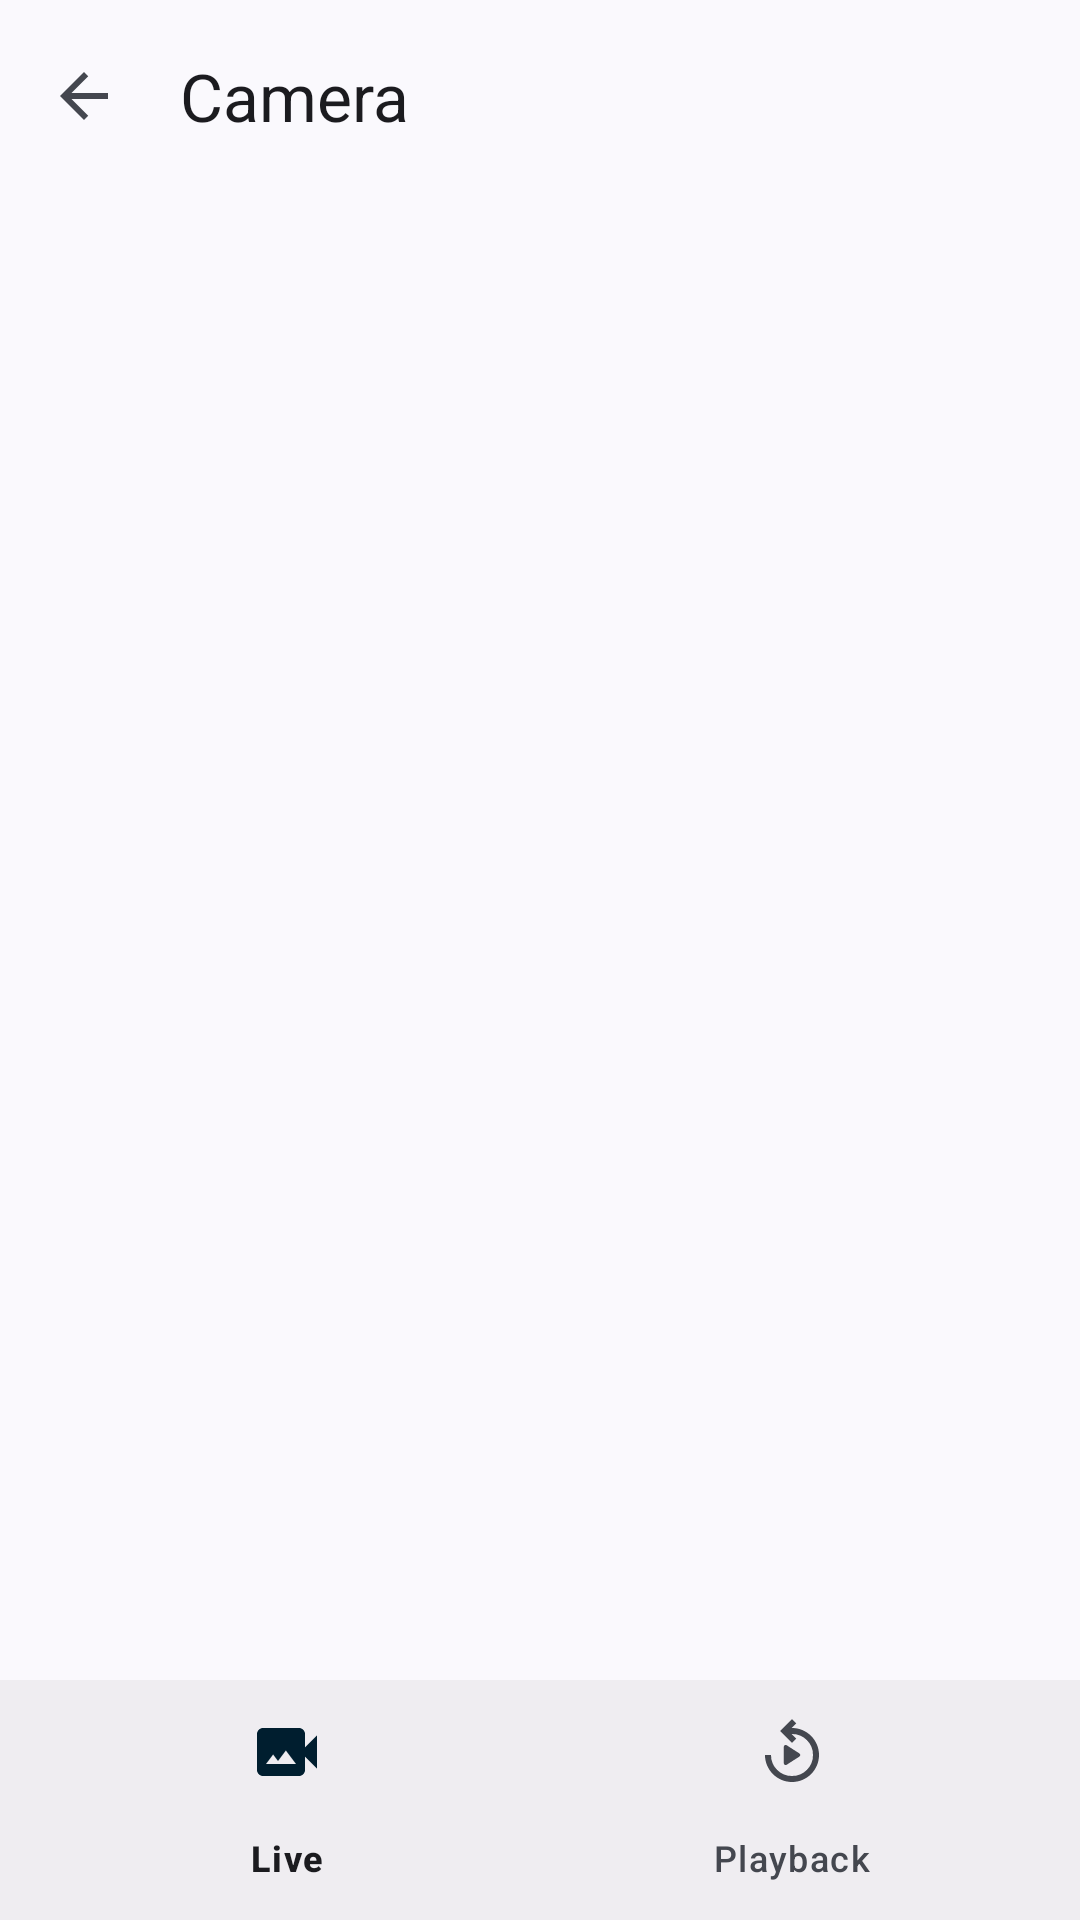

Here is an Android app screen rendered from its layout file. Give the layout XML and the strings, colors and styles it references.
<!-- AndroidManifest.xml: application theme Theme.Eneverre -->
<!-- res/layout/activity_view.xml -->
<?xml version="1.0" encoding="utf-8"?>
<LinearLayout
    xmlns:android="http://schemas.android.com/apk/res/android"
    xmlns:app="http://schemas.android.com/apk/res-auto"
    xmlns:tools="http://schemas.android.com/tools"
    android:layout_width="match_parent"
    android:layout_height="match_parent"
    android:orientation="vertical"
    android:keepScreenOn="true"
    tools:context=".ViewActivity">

    <com.google.android.material.appbar.AppBarLayout
        android:id="@+id/app_bar"
        android:layout_width="match_parent"
        android:layout_height="wrap_content"
        android:fitsSystemWindows="true">

        <com.google.android.material.appbar.MaterialToolbar
            android:id="@+id/video_toolbar"
            android:layout_width="match_parent"
            android:layout_height="?attr/actionBarSize"
            app:navigationIcon="@drawable/ic_arrow_back_24"
            app:title="@string/camera" />

    </com.google.android.material.appbar.AppBarLayout>

    <FrameLayout
        android:id="@+id/tab_container"
        android:layout_width="match_parent"
        android:layout_height="0dp"
        android:layout_weight="1" />

    <com.google.android.material.bottomnavigation.BottomNavigationView
        android:id="@+id/bottom_nav"
        android:layout_width="match_parent"
        android:layout_height="wrap_content"
        app:menu="@menu/bottom_nav_menu" />

</LinearLayout>
<!-- resources referenced by this layout -->
<resources>
  <!-- drawable ic_arrow_back_24 (drawable) -->
  <vector
      xmlns:android="http://schemas.android.com/apk/res/android"
      android:autoMirrored="true"
      android:height="24dp"
      android:tint="?attr/colorControlNormal"
      android:viewportHeight="24"
      android:viewportWidth="24"
      android:width="24dp">
        
      <path android:fillColor="@android:color/white" android:pathData="M20,11H7.83l5.59,-5.59L12,4l-8,8 8,8 1.41,-1.41L7.83,13H20v-2z"/>
      
  </vector>
  <string name="camera">Camera</string>
  <style name="Theme.Eneverre" parent="Base.Theme.Eneverre" />
  <style name="Base.Theme.Eneverre" parent="Theme.Material3.DynamicColors.DayNight.NoActionBar">
          
          <item name="colorPrimary">@color/brand_primary</item>
          <item name="colorOnPrimary">@color/brand_on_primary</item>
          <item name="colorPrimaryContainer">@color/brand_container</item>
          <item name="colorOnPrimaryContainer">@color/brand_on_container</item>
          <item name="colorSecondary">@color/brand_primary</item>
          <item name="colorOnSecondary">@color/brand_on_primary</item>
          <item name="colorSecondaryContainer">@color/brand_container</item>
          <item name="colorOnSecondaryContainer">@color/brand_on_container</item>
          <item name="android:windowIsTranslucent">true</item>
          <item name="android:statusBarColor">@android:color/transparent</item>
          <item name="android:navigationBarColor">@android:color/transparent</item>
          <item name="android:windowLightStatusBar">true</item>
      </style>
  <color name="brand_primary">#0082C9</color>
  <color name="brand_on_primary">#FFFFFFFF</color>
  <color name="brand_container">#FFCFE7F7</color>
  <color name="brand_on_container">#FF001E2F</color>
</resources>
